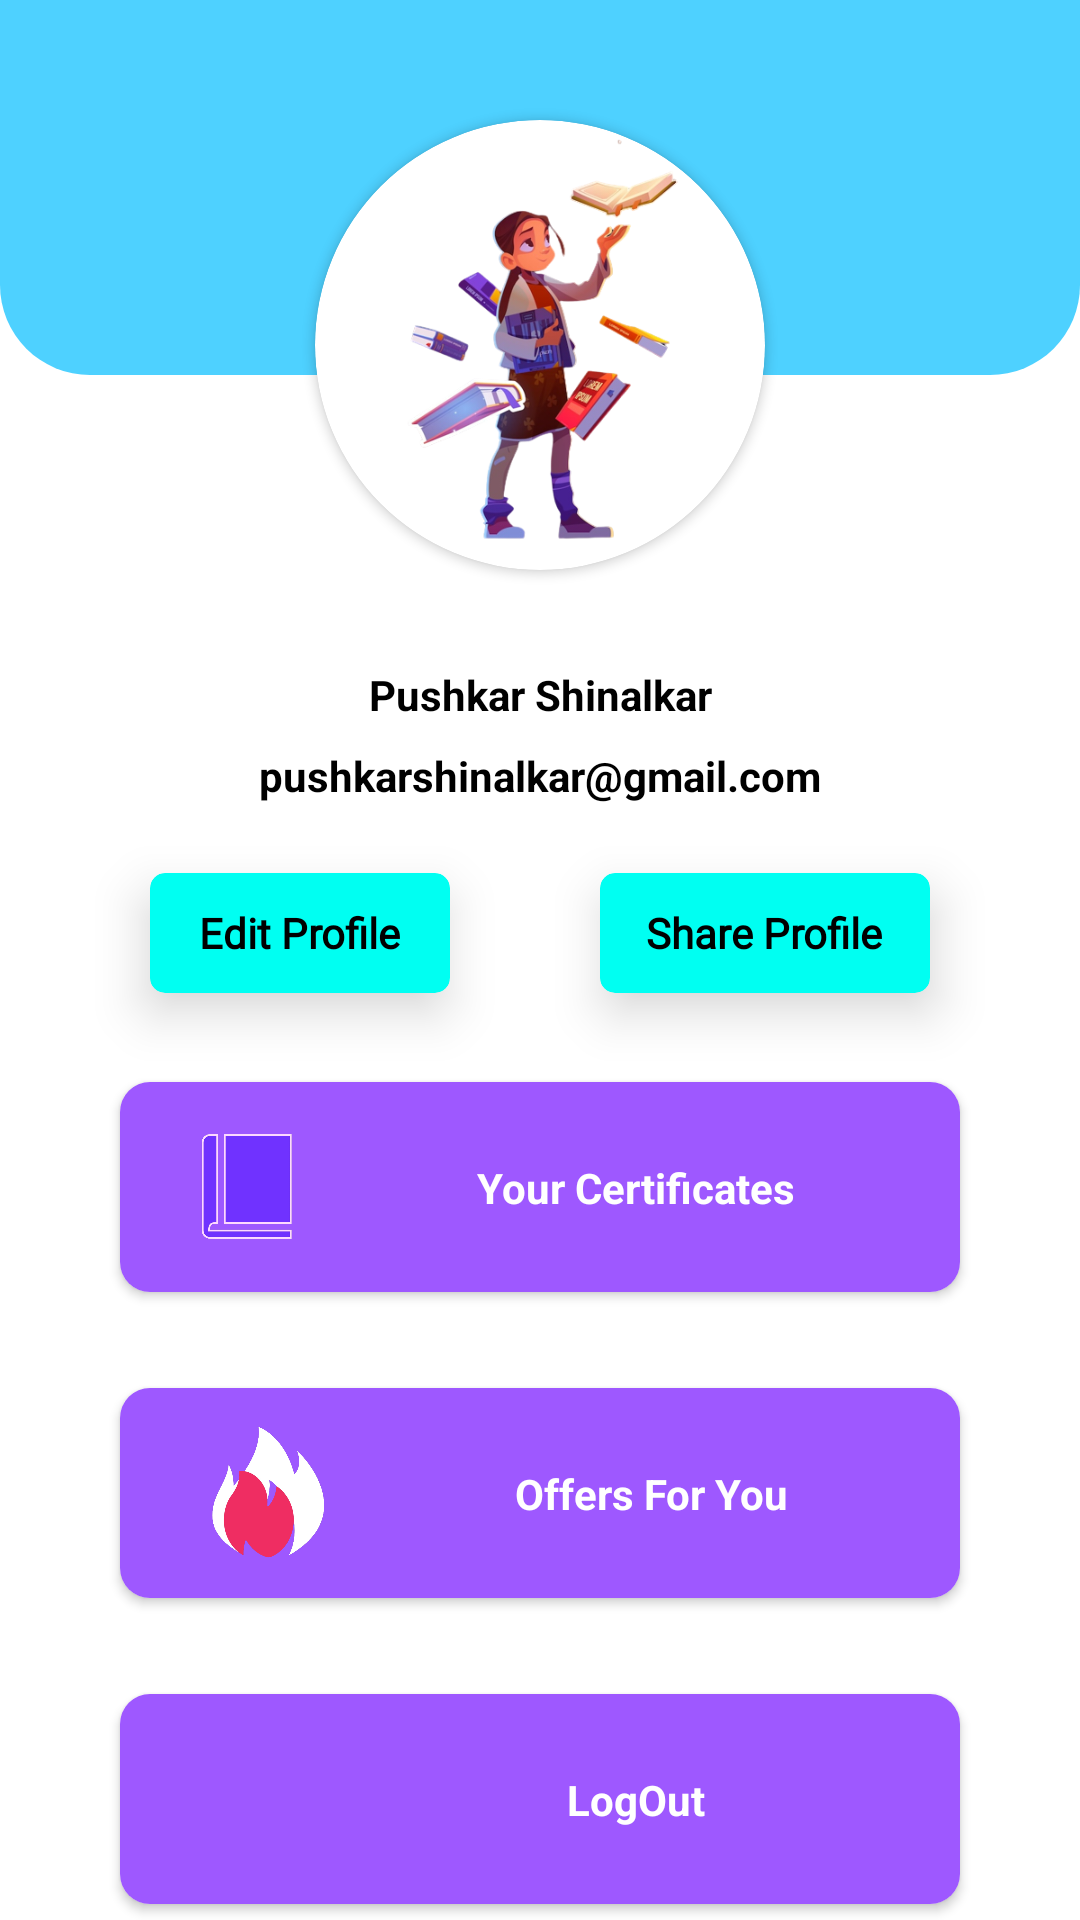

Here is an Android app screen rendered from its layout file. Give the layout XML and the strings, colors and styles it references.
<!-- AndroidManifest.xml: application theme Theme.Courser -->
<!-- res/layout/fragment_profile.xml -->
<?xml version="1.0" encoding="utf-8"?>
<FrameLayout xmlns:android="http://schemas.android.com/apk/res/android"
    xmlns:app="http://schemas.android.com/apk/res-auto"
    xmlns:tools="http://schemas.android.com/tools"
    android:layout_width="match_parent"
    android:layout_height="match_parent"
    tools:context=".ui.fragments.ProfileFrag">

    <androidx.constraintlayout.widget.ConstraintLayout
        android:layout_width="match_parent"
        android:layout_height="match_parent">

        <View
            android:id="@+id/view"
            android:layout_width="match_parent"
            android:layout_height="125dp"
            android:background="@drawable/blue_rounded_background"
            app:layout_constraintEnd_toEndOf="parent"
            app:layout_constraintTop_toTopOf="parent" />

        <androidx.cardview.widget.CardView
            android:id="@+id/cardView2"
            android:layout_width="150dp"
            android:layout_height="150dp"
            android:layout_marginTop="40dp"
            app:cardCornerRadius="100dp"
            app:layout_constraintEnd_toEndOf="parent"
            app:layout_constraintStart_toStartOf="parent"
            app:layout_constraintTop_toTopOf="parent">

            <ImageView
                android:id="@+id/imageView7"
                android:layout_width="match_parent"
                android:layout_height="match_parent"

                app:srcCompat="@drawable/signin_grapic" />
        </androidx.cardview.widget.CardView>

        <TextView
            android:id="@+id/textView3"
            android:layout_width="wrap_content"
            android:layout_height="wrap_content"
            android:layout_marginTop="32dp"
            android:text="Pushkar Shinalkar"
            android:textColor="#000000"
            android:textStyle="bold"
            app:layout_constraintEnd_toEndOf="parent"
            app:layout_constraintStart_toStartOf="parent"
            app:layout_constraintTop_toBottomOf="@+id/cardView2" />

        <TextView
            android:id="@+id/textView4"
            android:layout_width="wrap_content"
            android:layout_height="wrap_content"
            android:layout_marginTop="8dp"
            android:text="pushkarshinalkar@gmail.com"
            android:textColor="#000000"
            android:textStyle="bold"
            app:layout_constraintEnd_toEndOf="parent"
            app:layout_constraintStart_toStartOf="parent"
            app:layout_constraintTop_toBottomOf="@+id/textView3" />

        <androidx.cardview.widget.CardView
            android:id="@+id/certificates_card"
            android:layout_width="280dp"
            android:layout_height="70dp"
            android:layout_marginTop="20dp"
            app:cardCornerRadius="10dp"
            app:layout_constraintBottom_toTopOf="@+id/offers_card"
            app:layout_constraintEnd_toEndOf="parent"
            app:layout_constraintHorizontal_bias="0.5"
            app:layout_constraintStart_toStartOf="parent"
            app:layout_constraintTop_toBottomOf="@+id/cardView8"
            app:layout_constraintVertical_bias="0.65"
            app:layout_constraintVertical_chainStyle="packed">

            <androidx.constraintlayout.widget.ConstraintLayout
                android:layout_width="match_parent"
                android:layout_height="match_parent"
                android:background="#9E58FF">

                <ImageView
                    android:id="@+id/course1_image_id"
                    android:layout_width="40dp"
                    android:layout_height="40dp"
                    android:layout_marginStart="24dp"
                    app:layout_constraintBottom_toBottomOf="parent"
                    app:layout_constraintStart_toStartOf="parent"
                    app:layout_constraintTop_toTopOf="parent"
                    app:srcCompat="@drawable/no_articles_icon" />

                <TextView
                    android:id="@+id/textView11"
                    android:layout_width="wrap_content"
                    android:layout_height="wrap_content"
                    android:text="Your Certificates"
                    android:textColor="#FFFFFF"
                    android:textStyle="bold"
                    app:layout_constraintBottom_toBottomOf="parent"
                    app:layout_constraintEnd_toEndOf="parent"
                    app:layout_constraintStart_toEndOf="@+id/course1_image_id"
                    app:layout_constraintTop_toTopOf="parent" />
            </androidx.constraintlayout.widget.ConstraintLayout>
        </androidx.cardview.widget.CardView>

        <androidx.cardview.widget.CardView
            android:id="@+id/offers_card"
            android:layout_width="280dp"
            android:layout_height="70dp"
            android:layout_marginTop="32dp"
            app:cardCornerRadius="10dp"
            app:layout_constraintBottom_toTopOf="@+id/logout_card"
            app:layout_constraintEnd_toEndOf="parent"
            app:layout_constraintHorizontal_bias="0.5"
            app:layout_constraintStart_toStartOf="parent"
            app:layout_constraintTop_toBottomOf="@+id/certificates_card">

            <androidx.constraintlayout.widget.ConstraintLayout
                android:layout_width="match_parent"
                android:layout_height="match_parent"
                android:background="#9E58FF">

                <ImageView
                    android:id="@+id/imageView22"
                    android:layout_width="50dp"
                    android:layout_height="50dp"
                    android:layout_marginStart="24dp"
                    app:layout_constraintBottom_toBottomOf="parent"
                    app:layout_constraintStart_toStartOf="parent"
                    app:layout_constraintTop_toTopOf="parent"
                    app:srcCompat="@drawable/popular_graphic" />

                <TextView
                    android:id="@+id/textView22"
                    android:layout_width="wrap_content"
                    android:layout_height="wrap_content"
                    android:text="Offers For You"
                    android:textColor="#FFFFFF"
                    android:textStyle="bold"
                    app:layout_constraintBottom_toBottomOf="parent"
                    app:layout_constraintEnd_toEndOf="parent"
                    app:layout_constraintStart_toEndOf="@+id/imageView22"
                    app:layout_constraintTop_toTopOf="parent" />
            </androidx.constraintlayout.widget.ConstraintLayout>
        </androidx.cardview.widget.CardView>

        <androidx.cardview.widget.CardView
            android:id="@+id/logout_card"
            android:layout_width="280dp"
            android:layout_height="70dp"
            android:layout_marginTop="32dp"
            app:cardCornerRadius="10dp"
            app:layout_constraintBottom_toBottomOf="parent"
            app:layout_constraintEnd_toEndOf="parent"
            app:layout_constraintHorizontal_bias="0.5"
            app:layout_constraintStart_toStartOf="parent"
            app:layout_constraintTop_toBottomOf="@+id/offers_card">

            <androidx.constraintlayout.widget.ConstraintLayout
                android:layout_width="match_parent"
                android:layout_height="match_parent"
                android:background="#9E58FF">

                <ImageView
                    android:id="@+id/imageView6"
                    android:layout_width="40dp"
                    android:layout_height="40dp"
                    android:layout_marginStart="24dp"
                    app:layout_constraintBottom_toBottomOf="parent"
                    app:layout_constraintStart_toStartOf="parent"
                    app:layout_constraintTop_toTopOf="parent"
                    app:srcCompat="@drawable/ic_logout_icon" />

                <TextView
                    android:id="@+id/textView5"
                    android:layout_width="wrap_content"
                    android:layout_height="wrap_content"
                    android:text="LogOut"
                    android:textColor="#FFFFFF"
                    android:textStyle="bold"
                    app:layout_constraintBottom_toBottomOf="parent"
                    app:layout_constraintEnd_toEndOf="parent"
                    app:layout_constraintStart_toEndOf="@+id/imageView6"
                    app:layout_constraintTop_toTopOf="parent" />
            </androidx.constraintlayout.widget.ConstraintLayout>
        </androidx.cardview.widget.CardView>

        <androidx.cardview.widget.CardView
            android:id="@+id/cardView7"
            android:layout_width="100dp"
            android:layout_height="40dp"
            android:layout_marginTop="23dp"
            android:background="#82B84E"
            android:backgroundTint="#00FFF2"
            app:cardCornerRadius="5dp"
            app:cardElevation="10dp"
            app:layout_constraintEnd_toStartOf="@+id/cardView8"
            app:layout_constraintHorizontal_bias="0.5"
            app:layout_constraintStart_toStartOf="parent"
            app:layout_constraintTop_toBottomOf="@+id/textView4">

            <TextView
                android:id="@+id/textView9"
                android:layout_width="wrap_content"
                android:layout_height="wrap_content"
                android:layout_gravity="center"
                android:fontFamily="@font/rockb"
                android:text="Edit Profile"
                android:textColor="#000000"
                android:textStyle="bold" />

        </androidx.cardview.widget.CardView>

        <androidx.cardview.widget.CardView
            android:id="@+id/cardView8"
            android:layout_width="110dp"
            android:layout_height="40dp"
            android:layout_marginTop="23dp"
            android:background="#82B84E"
            android:backgroundTint="#00FFF2"
            app:cardCornerRadius="5dp"
            app:cardElevation="10dp"
            app:layout_constraintEnd_toEndOf="parent"
            app:layout_constraintHorizontal_bias="0.5"
            app:layout_constraintStart_toEndOf="@+id/cardView7"
            app:layout_constraintTop_toBottomOf="@+id/textView4">

            <TextView
                android:id="@+id/textView"
                android:layout_width="wrap_content"
                android:layout_height="wrap_content"
                android:layout_gravity="center"
                android:fontFamily="@font/rockb"
                android:text="Share Profile"
                android:textColor="#000000"
                android:textStyle="bold" />

        </androidx.cardview.widget.CardView>

    </androidx.constraintlayout.widget.ConstraintLayout>
</FrameLayout>
<!-- resources referenced by this layout -->
<resources>
  <!-- drawable blue_rounded_background (drawable) -->
  <?xml version="1.0" encoding="utf-8"?>
  <shape xmlns:android="http://schemas.android.com/apk/res/android"
      android:shape="rectangle">
  
      <solid android:color="#4ED1FF" />
  
      <corners
          android:topLeftRadius="0dp"
          android:topRightRadius="0dp"
          android:bottomLeftRadius="30dp"
          android:bottomRightRadius="30dp" />
  
  </shape>
  <!-- drawable no_articles_icon: png bitmap (drawable-v24, 17935 bytes) -->
  <!-- drawable popular_graphic: png bitmap (drawable-v24, 49526 bytes) -->
  <!-- drawable signin_grapic: png bitmap (drawable-v24, 124071 bytes) -->
  <style name="Theme.Courser" parent="Theme.MaterialComponents.DayNight.NoActionBar">
          
          
          <item name="colorPrimary">@color/purple_500</item>
          <item name="colorPrimaryVariant">@color/purple_700</item>
          <item name="colorOnPrimary">@color/white</item>
          
  
          <item name="colorSecondaryVariant">@color/teal_700</item>
  
          
          <item name="android:statusBarColor" tools:targetApi="l">?attr/colorPrimaryVariant</item>
          
  
  
      </style>
  <color name="purple_500">#FF6200EE</color>
  <color name="purple_700">#FF3700B3</color>
  <color name="white">#FFFFFFFF</color>
  <color name="teal_700">#FF018786</color>
</resources>
